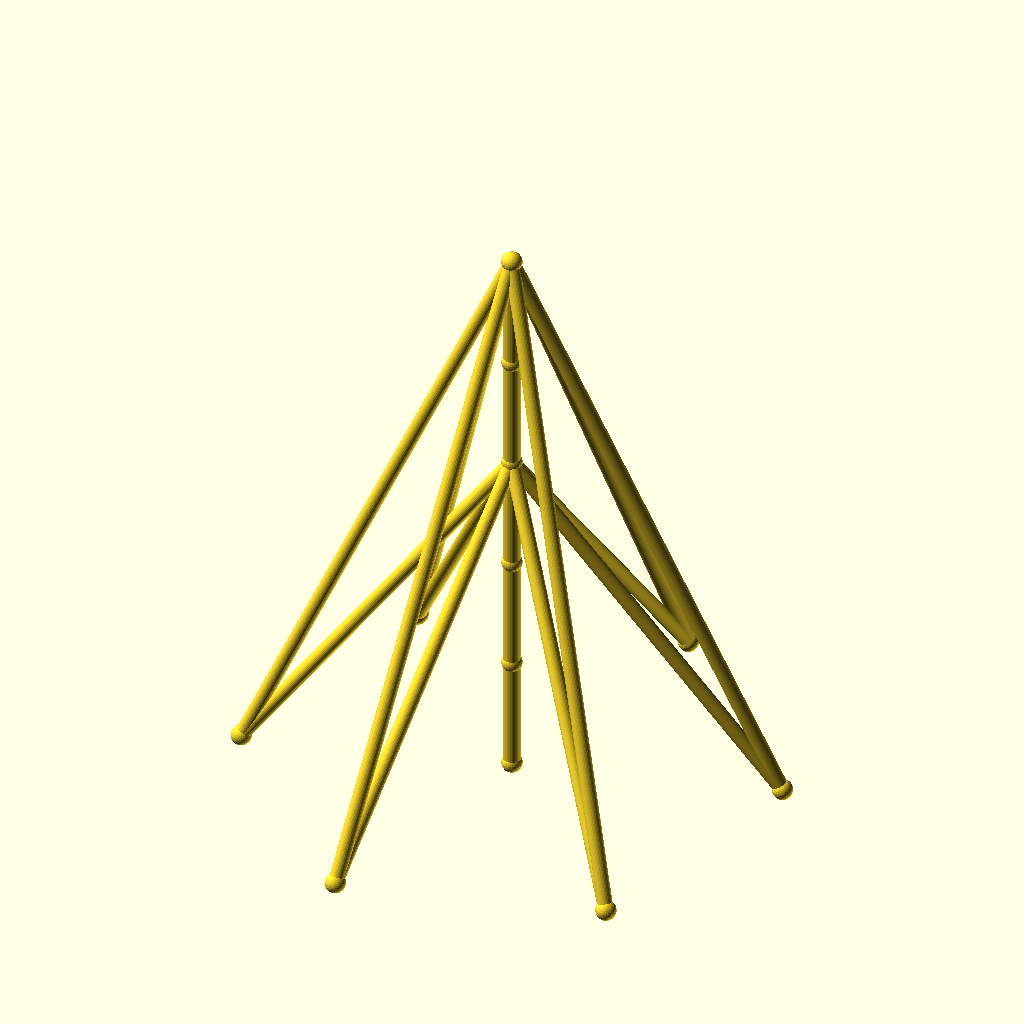
Cell 1 — every parameter at its default value.
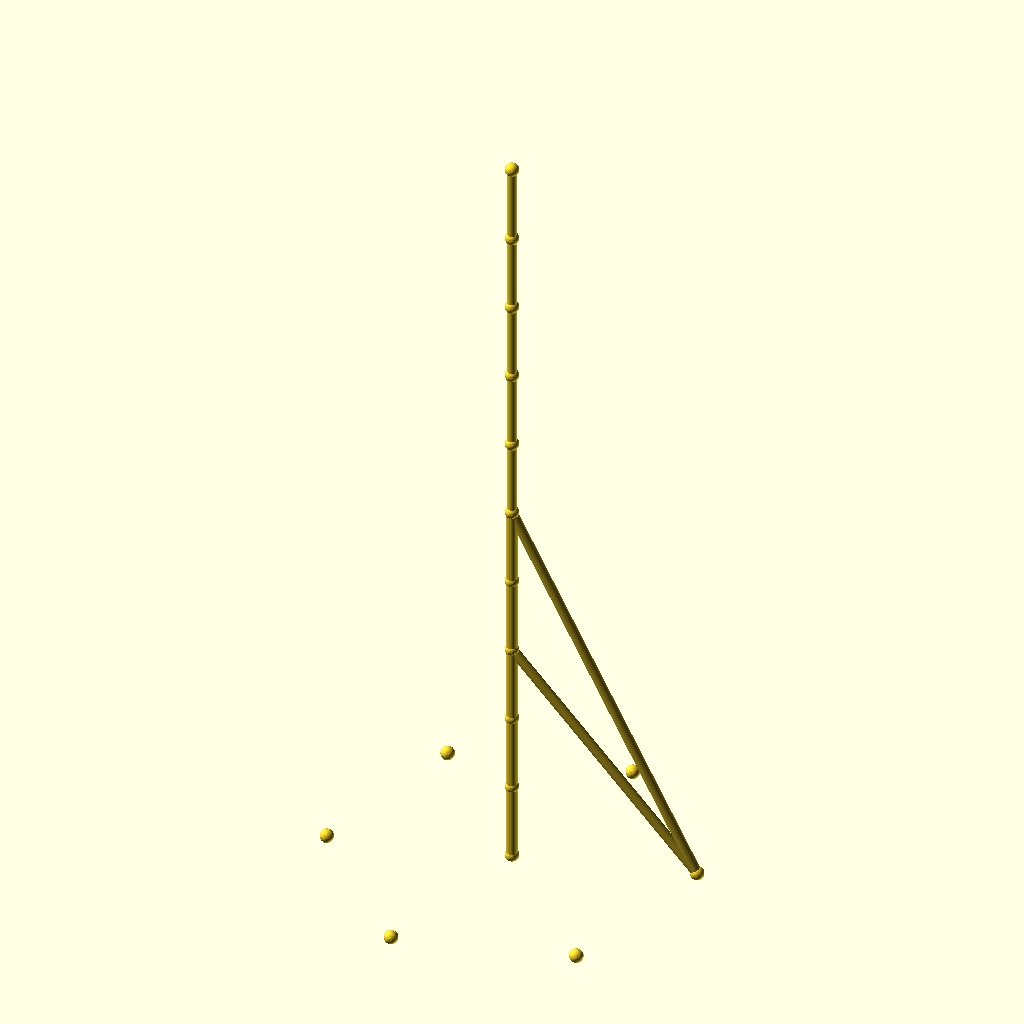
Cell 2 — sections set to 10, the other parameters unchanged.
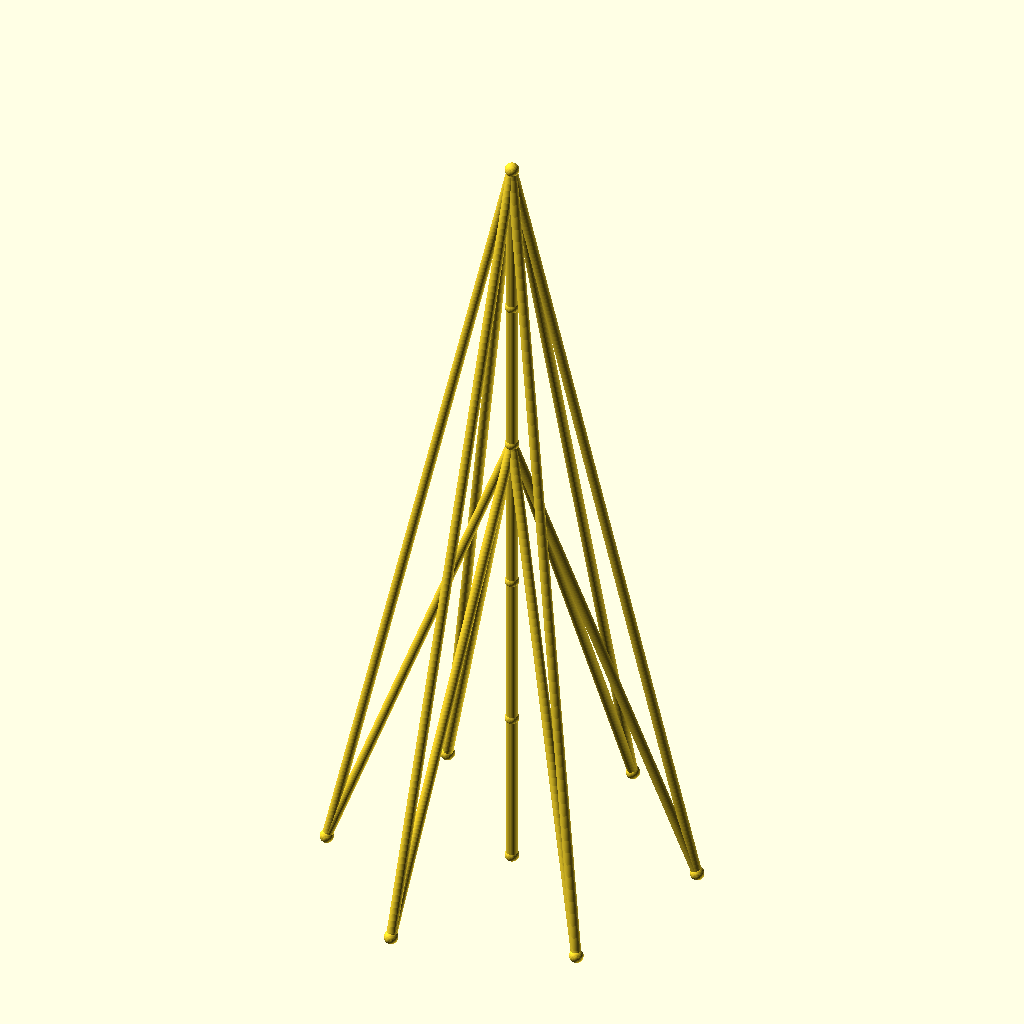
Cell 3 — seg_h set to 80, the other parameters unchanged.
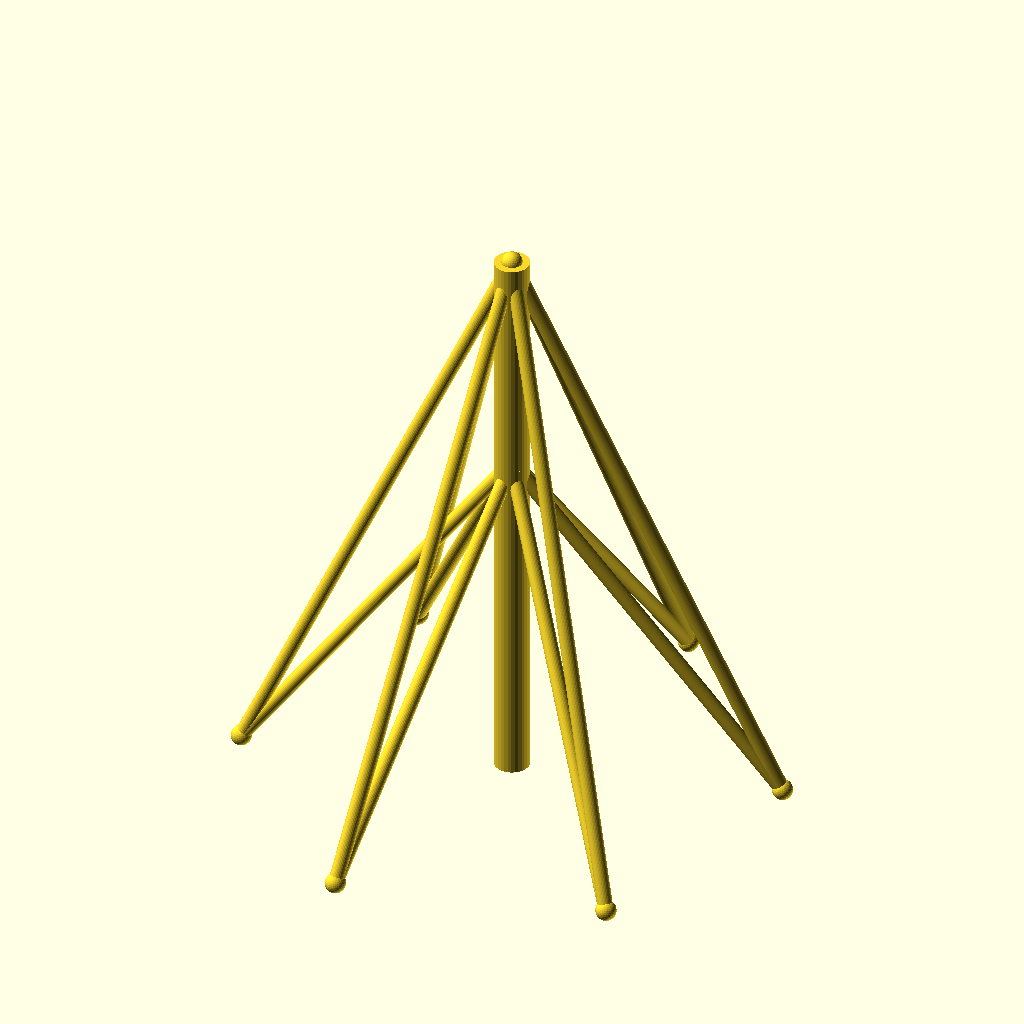
Cell 4: the same model with mast_r = 6.
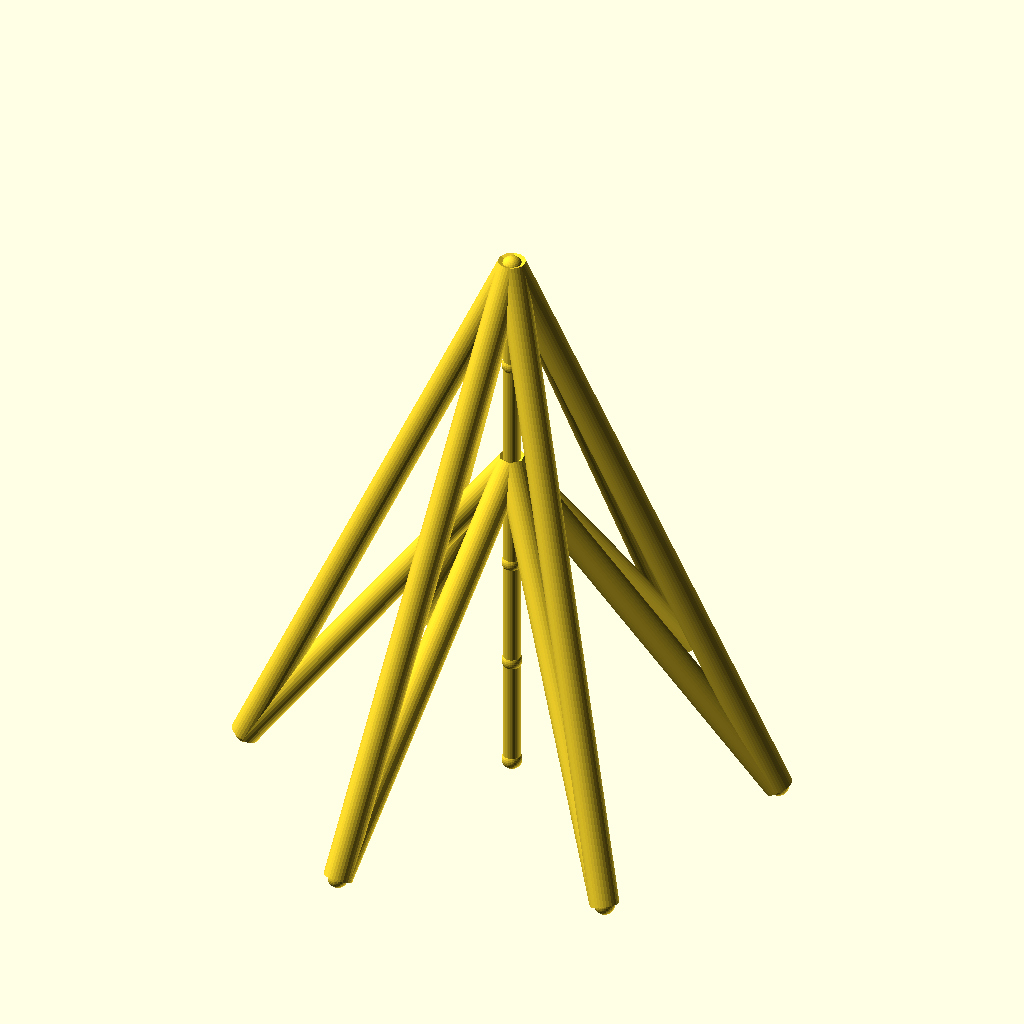
Cell 5: guy_r = 5 (everything else at default).
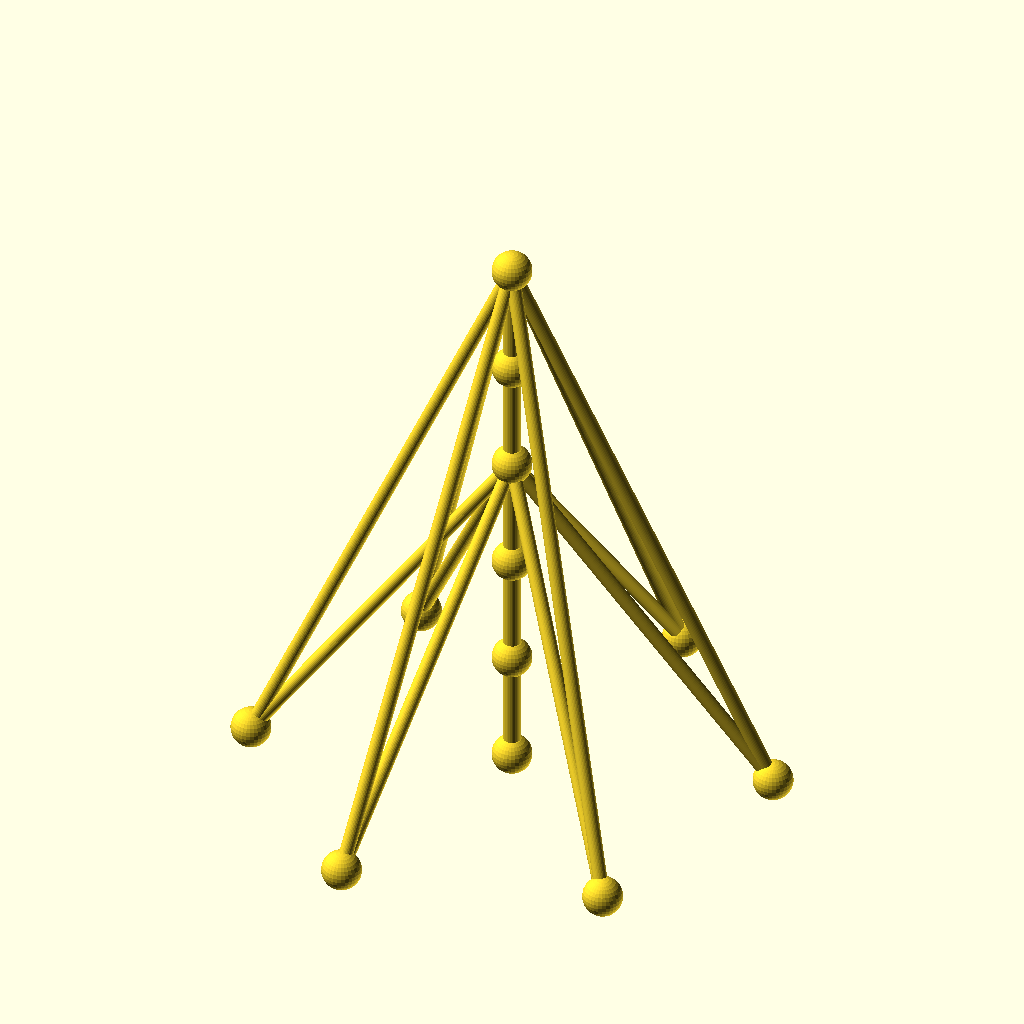
Cell 6: the same model with joint_r = 7.
The same orthographic view direction (rotation 55°, 0°, 25°; colour scheme Cornfield) for every cell, with the view re-fitted per cell, so scale and position can differ between cells.
OpenSCAD source file optional_data/data/wire2/guymasts/scene_0015.scad:
$fn = 32;

// ----------------------------------------------------------------------
// Guyed mast: 5 sections of 40 mm, 6 anchors on R90
// ----------------------------------------------------------------------

// --- parameters (mm) ---
sections = 5;             // number of mast sections
seg_h = 40;               // section height
mast_r = 3;               // mast member radius
guy_r = 2.5;              // guy wire radius
joint_r = 3.5;            // joint ball radius
anchors_n = 6;            // number of ground anchors
anchor_r = 90;            // anchor ring radius
anchor_step = 60;         // angle between anchors, degrees
anchor_a0 = 15;           // angle of the first anchor, degrees
tiers = 2;                // number of guy tiers
guy_h_5 = 200;            // guy tier height (section 5)
guy_h_3 = 120;            // guy tier height (section 3)

bbox_x = anchor_r * (cos(anchor_a0 + 0 * anchor_step) - cos(anchor_a0 + 3 * anchor_step)) + 2 * joint_r;  // overall X, joints included
bbox_y = anchor_r * (sin(anchor_a0 + 1 * anchor_step) - sin(anchor_a0 + 4 * anchor_step)) + 2 * joint_r;  // overall Y, joints included
bbox_z = sections * seg_h + 2 * joint_r;  // overall Z, joints included
mast_d = 2 * mast_r;  // mast trunk diameter
guy_d = 2 * guy_r;  // guy wire diameter
joint_d = 2 * joint_r;  // joint ball diameter
nodes = concat([for (i = [0 : sections]) [0, 0, i * seg_h]], [for (k = [0 : anchors_n - 1]) [anchor_r * cos(anchor_a0 + k * anchor_step), anchor_r * sin(anchor_a0 + k * anchor_step), 0]]);

module member(a, b, r) {
  /* round stock from joint a to joint b, ends buried in the joint balls */
  d = b - a;
  length = norm(d);
  translate(a) rotate([0, acos(d[2] / length), atan2(d[1], d[0])])
    cylinder(h = length, r = r);
}

module joint(p, r) {
  /* ball at the joint centre, fatter than every member meeting there */
  translate(p) sphere(r = r);
}

/* members - each call is one graph edge */
member(nodes[0], nodes[1], mast_r);
member(nodes[1], nodes[2], mast_r);
member(nodes[2], nodes[3], mast_r);
member(nodes[3], nodes[4], mast_r);
member(nodes[4], nodes[5], mast_r);
member(nodes[5], nodes[6], guy_r);
member(nodes[5], nodes[7], guy_r);
member(nodes[5], nodes[8], guy_r);
member(nodes[5], nodes[9], guy_r);
member(nodes[5], nodes[10], guy_r);
member(nodes[5], nodes[11], guy_r);
member(nodes[3], nodes[6], guy_r);
member(nodes[3], nodes[7], guy_r);
member(nodes[3], nodes[8], guy_r);
member(nodes[3], nodes[9], guy_r);
member(nodes[3], nodes[10], guy_r);
member(nodes[3], nodes[11], guy_r);

/* joint balls */
for (p = nodes) joint(p, joint_r);
Parameter table extracted from the source (name, type, default, range or options):
sections: number, default 5
seg_h: number, default 40
mast_r: number, default 3
guy_r: number, default 2.5
joint_r: number, default 3.5
anchors_n: number, default 6
anchor_r: number, default 90
anchor_step: number, default 60
anchor_a0: number, default 15
tiers: number, default 2
guy_h_5: number, default 200
guy_h_3: number, default 120
